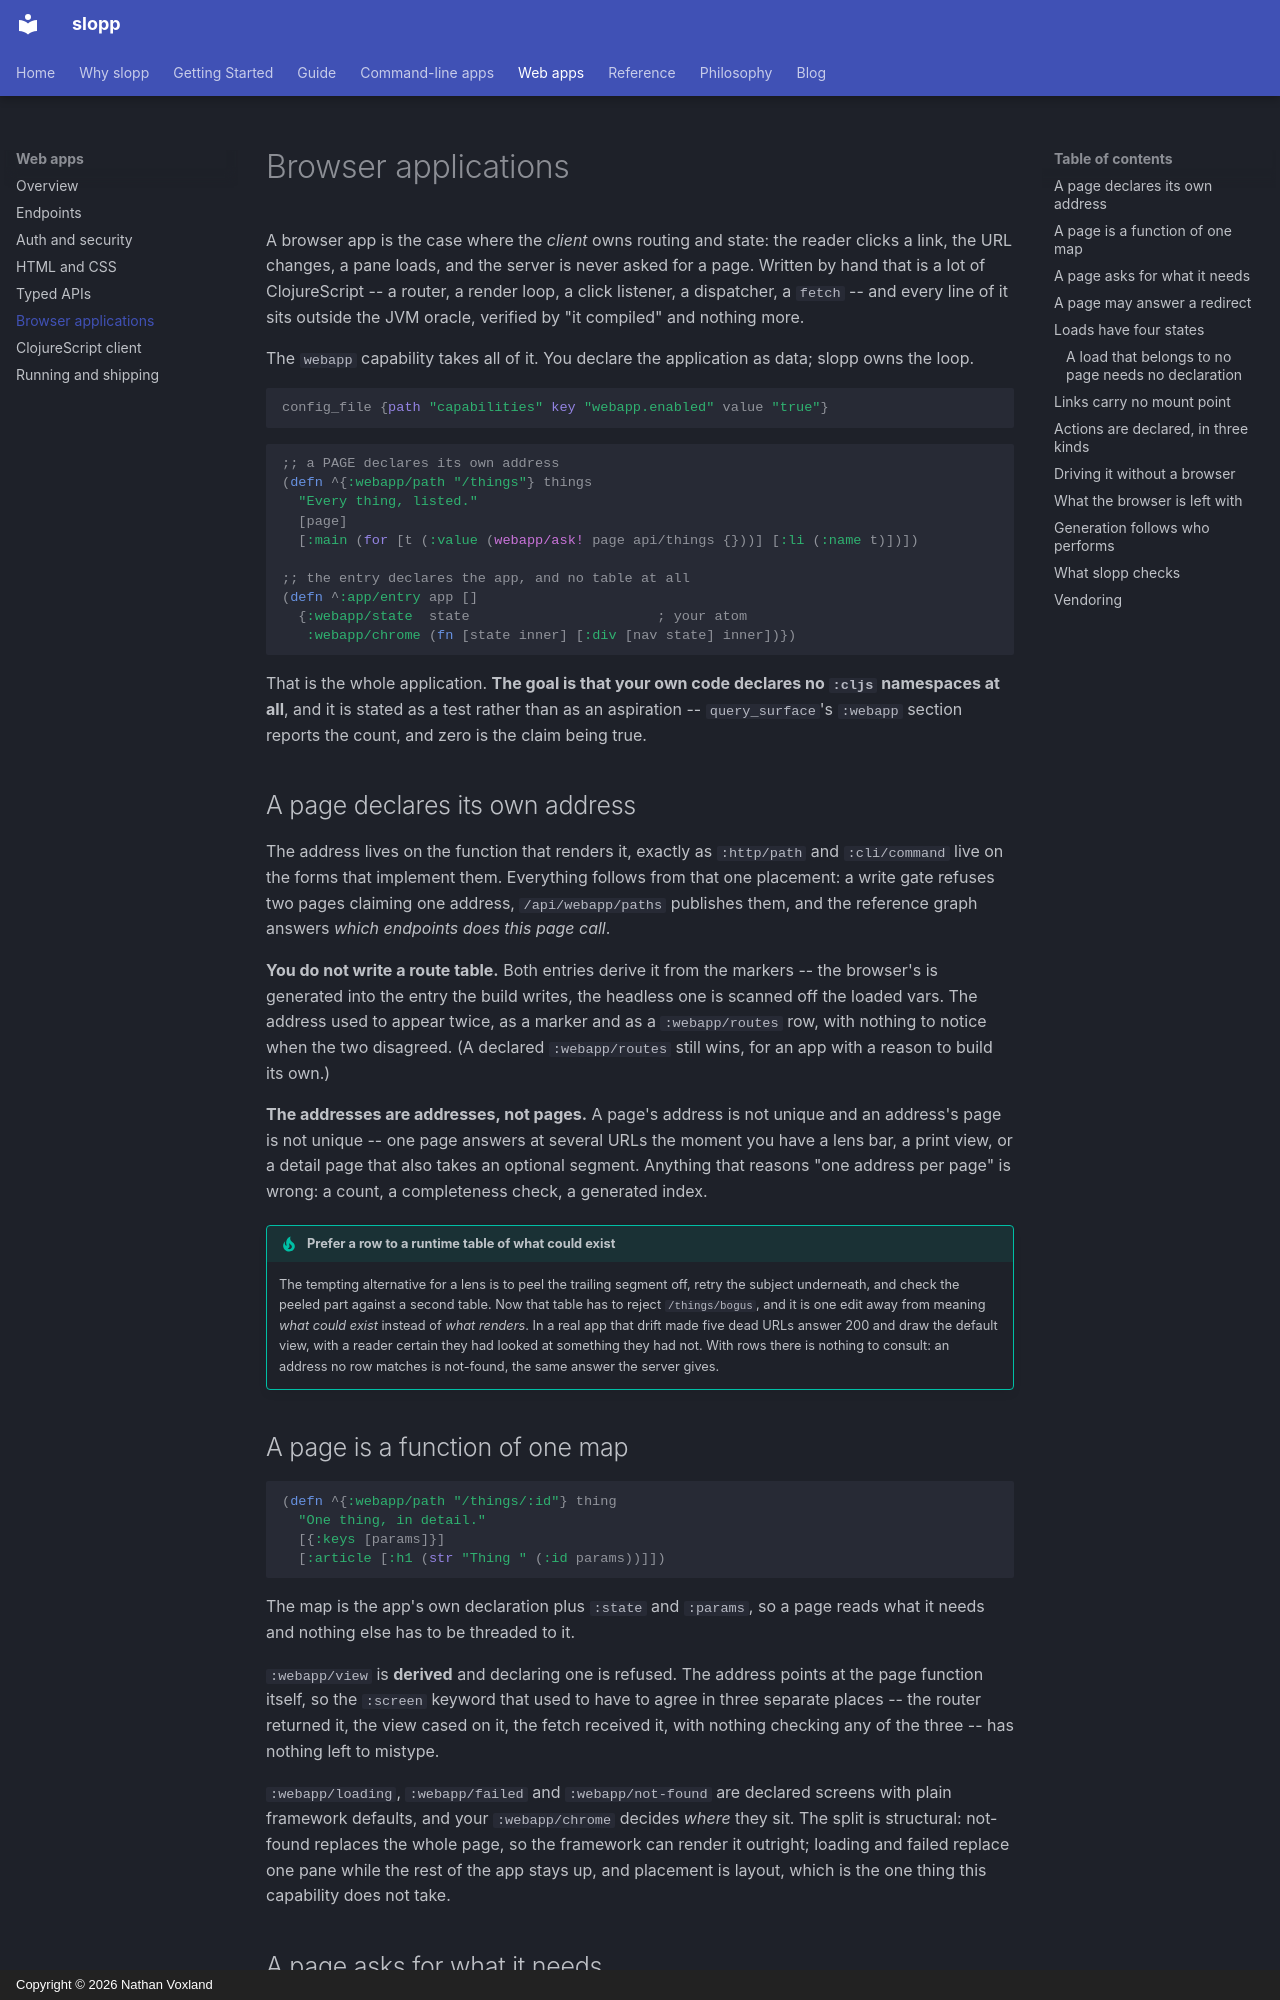

repository: nvoxland/slopp · page: guide/web/webapp/index.html · generator: mkdocs · copyright: Copyright © 2026 Nathan Voxland

# Browser applications

A browser app is the case where the *client* owns routing and state: the reader
clicks a link, the URL changes, a pane loads, and the server is never asked for
a page. Written by hand that is a lot of ClojureScript -- a router, a render
loop, a click listener, a dispatcher, a `fetch` -- and every line of it sits
outside the JVM oracle, verified by "it compiled" and nothing more.

The `webapp` capability takes all of it. You declare the application as data;
slopp owns the loop.

```clj
config_file {path "capabilities" key "webapp.enabled" value "true"}
```

```clj
;; a PAGE declares its own address
(defn ^{:webapp/path "/things"} things
  "Every thing, listed."
  [page]
  [:main (for [t (:value (webapp/ask! page api/things {}))] [:li (:name t)])])

;; the entry declares the app, and no table at all
(defn ^:app/entry app []
  {:webapp/state  state                       ; your atom
   :webapp/chrome (fn [state inner] [:div [nav state] inner])})
```

That is the whole application. **The goal is that your own code declares no
`:cljs` namespaces at all**, and it is stated as a test rather than as an
aspiration -- `query_surface`'s `:webapp` section reports the count, and zero is
the claim being true.

## A page declares its own address

The address lives on the function that renders it, exactly as `:http/path` and
`:cli/command` live on the forms that implement them. Everything follows from
that one placement: a write gate refuses two pages claiming one address,
`/api/webapp/paths` publishes them, and the reference graph answers *which
endpoints does this page call*.

**You do not write a route table.** Both entries derive it from the markers --
the browser's is generated into the entry the build writes, the headless one is
scanned off the loaded vars. The address used to appear twice, as a marker and
as a `:webapp/routes` row, with nothing to notice when the two disagreed. (A
declared `:webapp/routes` still wins, for an app with a reason to build its
own.)

**The addresses are addresses, not pages.** A page's address is not unique and
an address's page is not unique -- one page answers at several URLs the moment
you have a lens bar, a print view, or a detail page that also takes an optional
segment. Anything that reasons "one address per page" is wrong: a count, a
completeness check, a generated index.

!!! tip "Prefer a row to a runtime table of what could exist"
    The tempting alternative for a lens is to peel the trailing segment off,
    retry the subject underneath, and check the peeled part against a second
    table. Now that table has to reject `/things/bogus`, and it is one edit away
    from meaning *what could exist* instead of *what renders*. In a real app
    that drift made five dead URLs answer 200 and draw the default view, with a
    reader certain they had looked at something they had not. With rows there is
    nothing to consult: an address no row matches is not-found, the same answer
    the server gives.

## A page is a function of one map

```clj
(defn ^{:webapp/path "/things/:id"} thing
  "One thing, in detail."
  [{:keys [params]}]
  [:article [:h1 (str "Thing " (:id params))]])
```

The map is the app's own declaration plus `:state` and `:params`, so a page
reads what it needs and nothing else has to be threaded to it.

`:webapp/view` is **derived** and declaring one is refused. The address points
at the page function itself, so the `:screen` keyword that used to have to
agree in three separate places -- the router returned it, the view cased on it,
the fetch received it, with nothing checking any of the three -- has nothing
left to mistype.

`:webapp/loading`, `:webapp/failed` and `:webapp/not-found` are declared screens
with plain framework defaults, and your `:webapp/chrome` decides *where* they
sit. The split is structural: not-found replaces the whole page, so the
framework can render it outright; loading and failed replace one pane while the
rest of the app stays up, and placement is layout, which is the one thing this
capability does not take.
